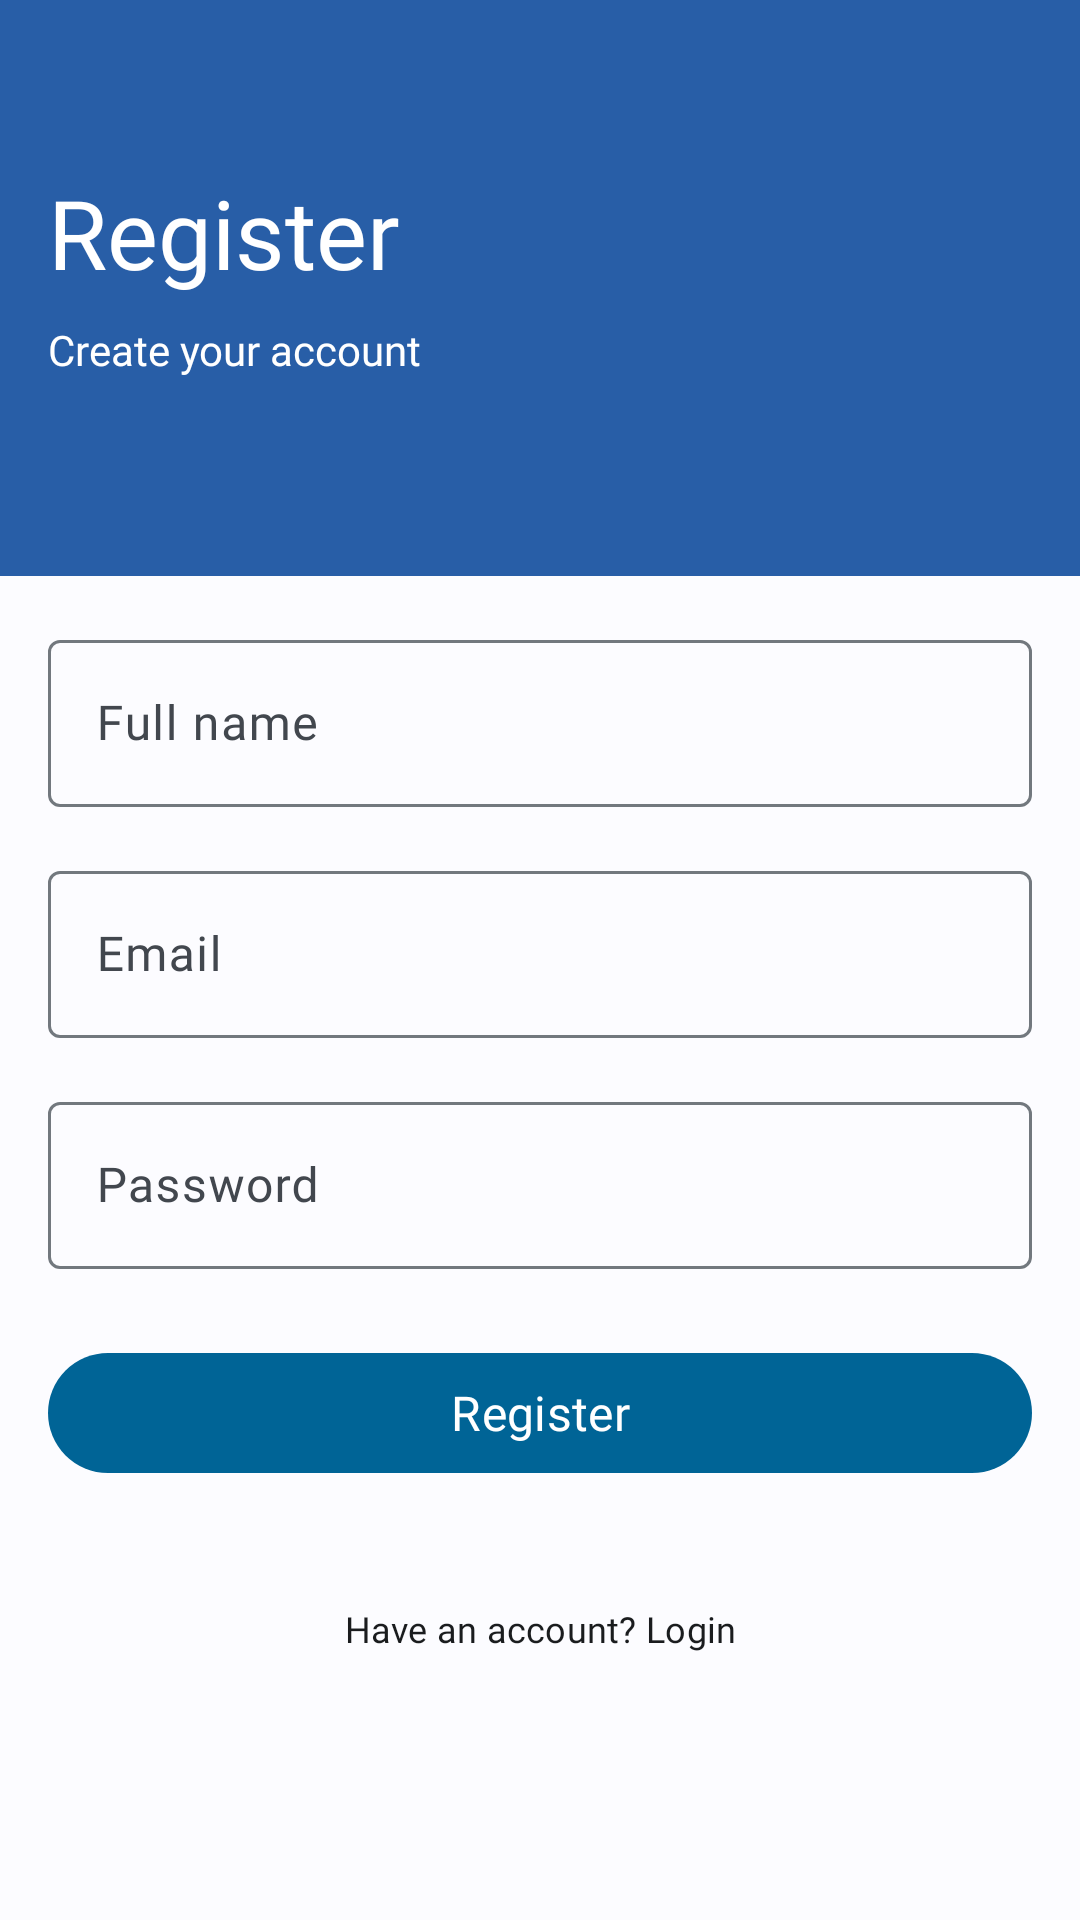

Here is an Android app screen rendered from its layout file. Give the layout XML and the strings, colors and styles it references.
<!-- AndroidManifest.xml: application theme Theme.EpidermAI -->
<!-- res/layout/fragment_register.xml -->
<?xml version="1.0" encoding="utf-8"?>
<androidx.constraintlayout.widget.ConstraintLayout xmlns:android="http://schemas.android.com/apk/res/android"
    xmlns:app="http://schemas.android.com/apk/res-auto"
    xmlns:tools="http://schemas.android.com/tools"
    android:layout_width="match_parent"
    android:layout_height="match_parent"
    tools:context=".presentation.register.RegisterFragment">

    <ImageView
        android:layout_width="match_parent"
        android:layout_height="0dp"
        android:contentDescription="@string/banner_image"
        android:scaleType="centerCrop"
        android:src="?attr/colorSecondary"
        app:layout_constraintBottom_toBottomOf="@id/guideline"
        app:layout_constraintEnd_toEndOf="parent"
        app:layout_constraintStart_toStartOf="parent"
        app:layout_constraintTop_toTopOf="parent" />

    <com.google.android.material.textview.MaterialTextView
        android:id="@+id/register_headline"
        android:layout_width="wrap_content"
        android:layout_height="wrap_content"
        android:layout_marginStart="16dp"
        android:layout_marginTop="56dp"
        android:fontFamily="@font/inter_bold"
        android:text="@string/register_headline"
        android:textColor="?attr/colorOnSecondary"
        android:textSize="32sp"
        app:layout_constraintStart_toStartOf="parent"
        app:layout_constraintTop_toTopOf="parent" />

    <com.google.android.material.textview.MaterialTextView
        android:id="@+id/register_subheadline"
        android:layout_width="wrap_content"
        android:layout_height="wrap_content"
        android:fontFamily="@font/inter_regular"
        android:paddingTop="8dp"
        android:text="@string/register_sub_headline"
        android:textColor="?attr/colorOnSecondary"
        android:textSize="14sp"
        app:layout_constraintStart_toStartOf="@id/register_headline"
        app:layout_constraintTop_toBottomOf="@id/register_headline" />

    <androidx.constraintlayout.widget.Guideline
        android:id="@+id/guideline"
        android:layout_width="wrap_content"
        android:layout_height="wrap_content"
        android:orientation="horizontal"
        app:layout_constraintGuide_percent="0.3" />

    <com.google.android.material.textfield.TextInputLayout
        android:id="@+id/name_register_layout"
        style="@style/Widget.Material3.TextInputLayout.OutlinedBox"
        android:layout_width="match_parent"
        android:layout_height="wrap_content"
        android:layout_marginStart="16dp"
        android:layout_marginTop="16dp"
        android:layout_marginEnd="16dp"
        app:layout_constraintEnd_toEndOf="parent"
        app:layout_constraintStart_toStartOf="parent"
        app:layout_constraintTop_toBottomOf="@id/guideline">

        <com.google.android.material.textfield.TextInputEditText
            android:id="@+id/name_register_edit_text"
            android:layout_width="match_parent"
            android:layout_height="wrap_content"
            android:fontFamily="@font/inter_regular"
            android:hint="@string/full_name"
            android:inputType="textPersonName"
            android:textColor="?attr/colorOnBackground" />
    </com.google.android.material.textfield.TextInputLayout>

    <com.google.android.material.textfield.TextInputLayout
        android:id="@+id/email_register_layout"
        style="@style/Widget.Material3.TextInputLayout.OutlinedBox"
        android:layout_width="match_parent"
        android:layout_height="wrap_content"
        android:layout_marginStart="16dp"
        android:layout_marginTop="16dp"
        android:layout_marginEnd="16dp"
        app:layout_constraintEnd_toEndOf="parent"
        app:layout_constraintStart_toStartOf="parent"
        app:layout_constraintTop_toBottomOf="@id/name_register_layout">

        <com.google.android.material.textfield.TextInputEditText
            android:id="@+id/email_register_layout_text_edit"
            android:layout_width="match_parent"
            android:layout_height="wrap_content"
            android:fontFamily="@font/inter_regular"
            android:hint="@string/email"
            android:inputType="textEmailAddress"
            android:textColor="?attr/colorOnBackground" />
    </com.google.android.material.textfield.TextInputLayout>

    <com.google.android.material.textfield.TextInputLayout
        android:id="@+id/password_register_layout"
        style="@style/Widget.Material3.TextInputLayout.OutlinedBox"
        android:layout_width="match_parent"
        android:layout_height="wrap_content"
        android:layout_marginStart="16dp"
        android:layout_marginTop="16dp"
        android:layout_marginEnd="16dp"
        app:layout_constraintEnd_toEndOf="parent"
        app:layout_constraintStart_toStartOf="parent"
        app:layout_constraintTop_toBottomOf="@id/email_register_layout">

        <com.google.android.material.textfield.TextInputEditText
            android:id="@+id/password_register_layout_text_edit"
            android:layout_width="match_parent"
            android:layout_height="wrap_content"
            android:fontFamily="@font/inter_regular"
            android:hint="@string/password"
            android:inputType="textPassword"
            android:textColor="?attr/colorOnBackground" />

    </com.google.android.material.textfield.TextInputLayout>

    <com.google.android.material.button.MaterialButton
        android:id="@+id/register_button"
        style="@style/Widget.Material3.Button"
        android:layout_width="0dp"
        android:layout_height="wrap_content"
        android:layout_marginTop="24sp"
        android:fontFamily="@font/inter_bold"
        android:text="@string/register_headline"
        android:textSize="16sp"
        app:layout_constraintEnd_toEndOf="@id/password_register_layout"
        app:layout_constraintStart_toStartOf="@id/password_register_layout"
        app:layout_constraintTop_toBottomOf="@id/password_register_layout" />

    <com.google.android.material.textview.MaterialTextView
        android:id="@+id/go_to_login"
        style="@style/Widget.Material3.Button"
        android:layout_width="wrap_content"
        android:layout_height="wrap_content"
        android:layout_marginTop="24sp"
        android:fontFamily="@font/inter_medium"
        android:text="@string/go_to_login"
        android:textColor="?attr/colorOnBackground"
        android:textSize="12sp"
        app:layout_constraintEnd_toEndOf="@id/register_button"
        app:layout_constraintStart_toStartOf="@id/register_button"
        app:layout_constraintTop_toBottomOf="@id/register_button" />


</androidx.constraintlayout.widget.ConstraintLayout>
<!-- resources referenced by this layout -->
<resources>
  <string name="banner_image">Banner image</string>
  <string name="email">Email</string>
  <string name="full_name">Full name</string>
  <string name="go_to_login">Have an account? Login</string>
  <string name="password">Password</string>
  <string name="register_headline">Register</string>
  <string name="register_sub_headline">Create your account</string>
  <style name="Theme.EpidermAI" parent="Base.Theme.EpidermAI" />
  <color name="md_theme_light_primary">#006496</color>
  <color name="md_theme_light_onPrimary">#FFFFFF</color>
  <color name="md_theme_light_primaryContainer">#CCE5FF</color>
  <color name="md_theme_light_onPrimaryContainer">#001E31</color>
  <color name="md_theme_light_secondary">#285EA7</color>
  <color name="md_theme_light_onSecondary">#FFFFFF</color>
  <color name="md_theme_light_secondaryContainer">#D6E3FF</color>
  <color name="md_theme_light_onSecondaryContainer">#001B3D</color>
  <color name="md_theme_light_tertiary">#5555A9</color>
  <color name="md_theme_light_onTertiary">#FFFFFF</color>
  <color name="md_theme_light_tertiaryContainer">#E2DFFF</color>
  <color name="md_theme_light_onTertiaryContainer">#0E0664</color>
  <color name="md_theme_light_error">#BA1A1A</color>
  <color name="md_theme_light_errorContainer">#FFDAD6</color>
  <color name="md_theme_light_onError">#FFFFFF</color>
  <color name="md_theme_light_onErrorContainer">#410002</color>
  <color name="md_theme_light_background">#FCFCFF</color>
  <color name="md_theme_light_onBackground">#1A1C1E</color>
  <color name="md_theme_light_surface">#FCFCFF</color>
  <color name="md_theme_light_onSurface">#1A1C1E</color>
  <color name="md_theme_light_surfaceVariant">#DEE3EB</color>
  <color name="md_theme_light_onSurfaceVariant">#42474E</color>
  <color name="md_theme_light_outline">#72787E</color>
  <color name="md_theme_light_inverseOnSurface">#F0F0F4</color>
  <color name="md_theme_light_inverseSurface">#2F3133</color>
  <color name="md_theme_light_inversePrimary">#91CCFF</color>
</resources>
